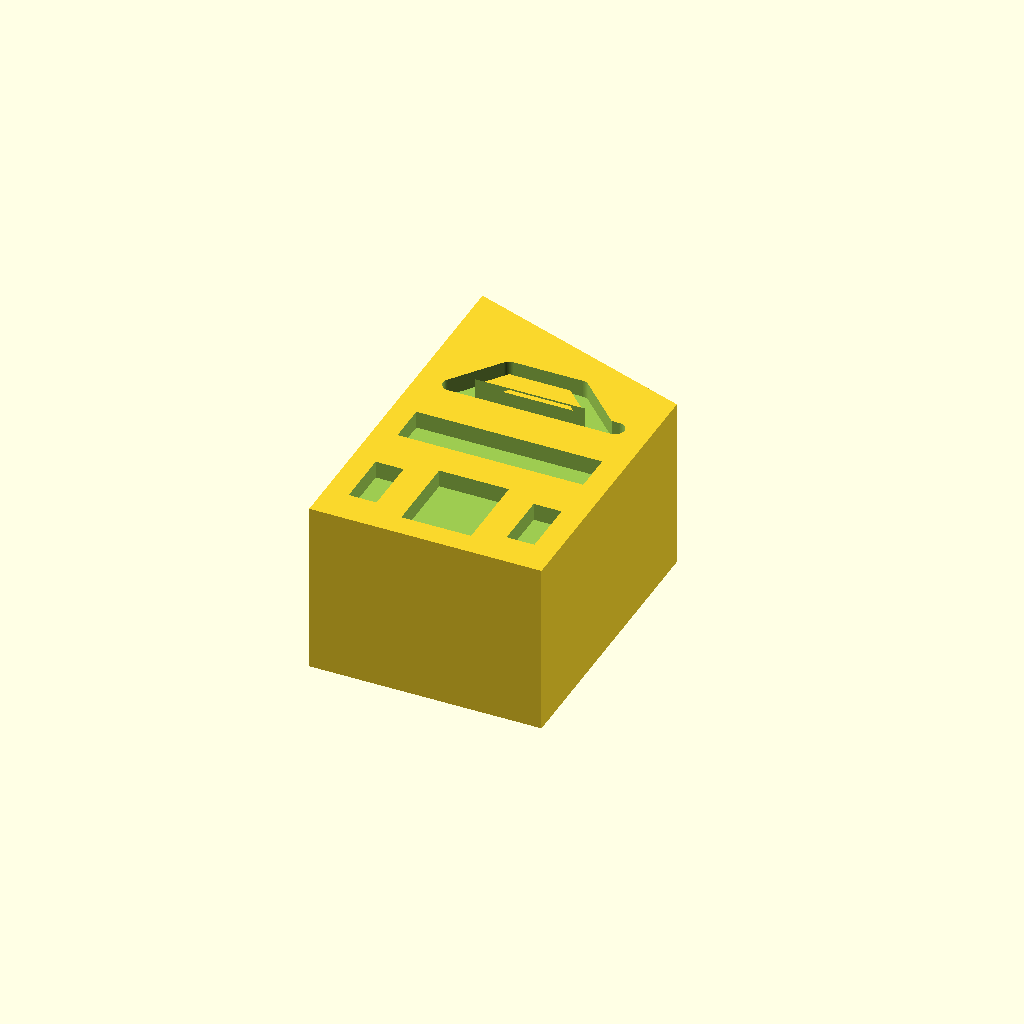
Cell 1: rendered with the file's own defaults.
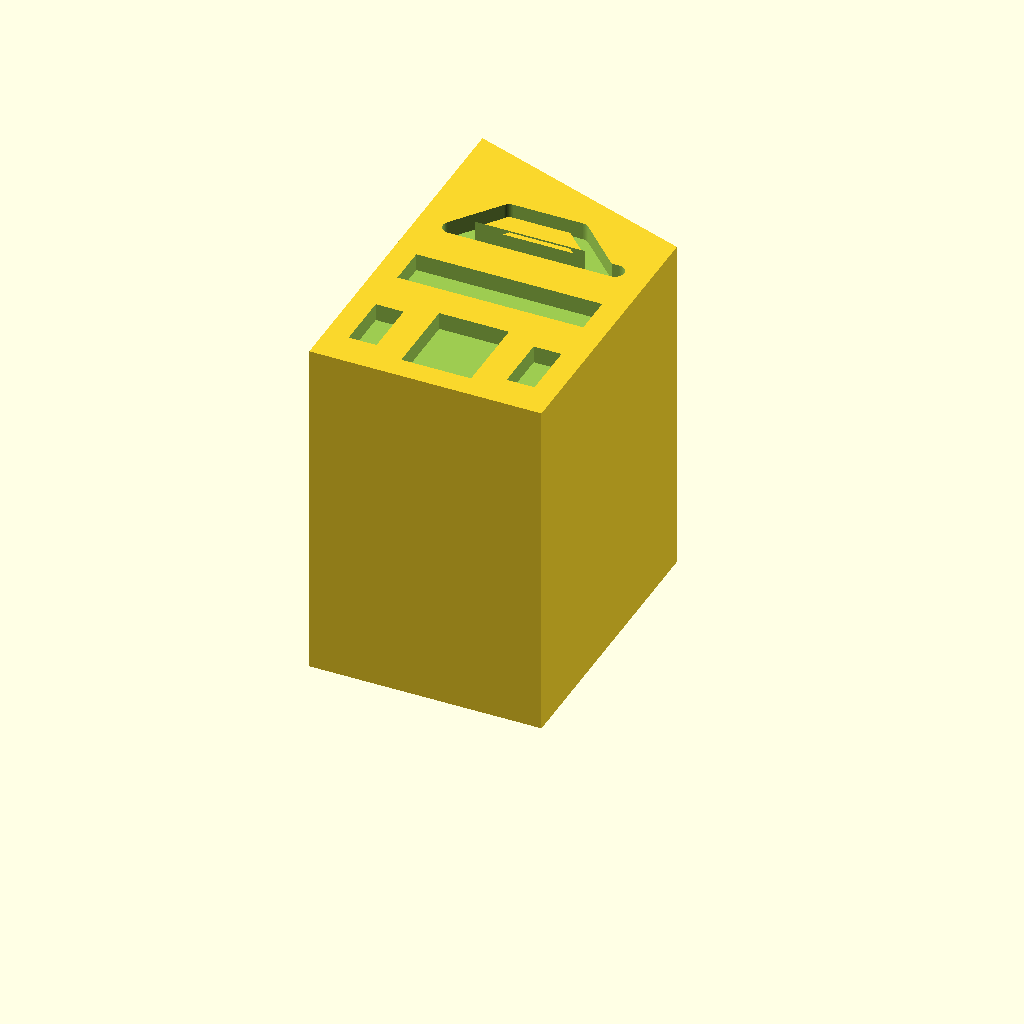
Cell 2 — depth set to 30, the other parameters unchanged.
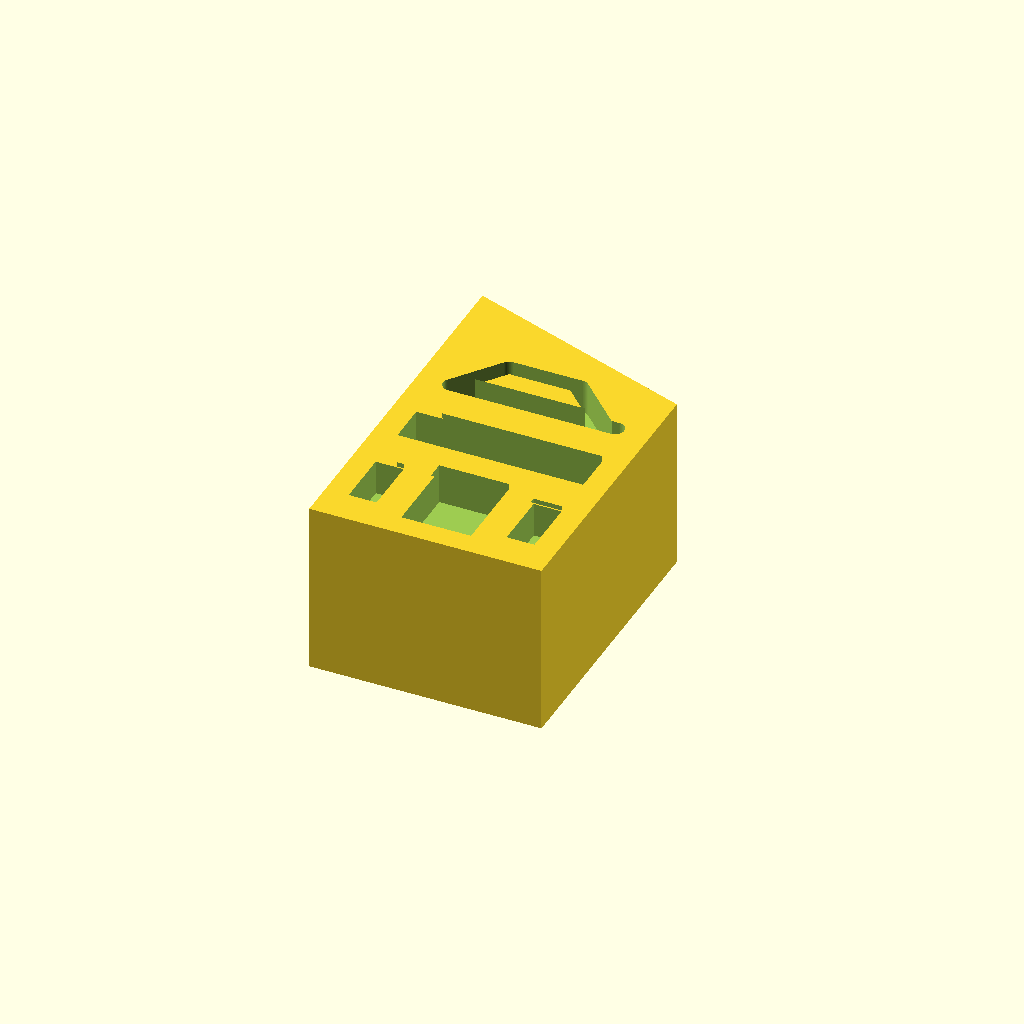
Cell 3 — recess set to 3, the other parameters unchanged.
All cells are drawn from one camera (rotation 55°, 0°, 25°, orthographic, colour scheme Cornfield), so only the parameter changes between them.
OpenSCAD source file Automotive_Smart_Manufacturing/02_Source_Files/07_Automotive_Design_Center.scad:
// Building facade miniature for board games.
// Millimetres. X=width, Y=height, Z=depth.
// Print flat at Z=0; straight base at Y=0; front at Z=15.
// All recesses are blind and 1.5 mm deep. This is a solid piece.
$fn=96;
depth=15;
recess=1.5;
module rect(x,y,w,h) { translate([x,y]) square([w,h]); }
module disc(x,y,r) { translate([x,y]) circle(r=r); }
module line(a,b,w=1.4) {
    hull() { translate(a) circle(d=w); translate(b) circle(d=w); }
}
module frame(x,y,w,h,t=1.4) {
    difference() { rect(x,y,w,h); rect(x+t,y+t,w-2*t,h-2*t); }
}
module gear(x,y,r=6,inner=2.4) {
    translate([x,y]) difference() {
        polygon([for(i=[0:(r<4?15:23)]) let(n=(r<4?16:24),a=(i+1)*360/n,rr=(i%4<2?r:r-min(1.5,r*0.21))) [rr*cos(a),rr*sin(a)]]);
        circle(r=inner);
    }
}
module car(x,y,w=14,h=5) {
    translate([x,y]) union() {
        polygon([[0,0.8],[0,h*0.48],[w*0.2,h*0.48],
                 [w*0.35,h],[w*0.67,h],[w*0.82,h*0.48],
                 [w,h*0.35],[w,0.8]]);
        disc(w*0.23,0.8,1.3); disc(w*0.77,0.8,1.3);
    }
}
module recycling(x,y,r=6) {
    translate([x,y]) for(a=[0,120,240]) rotate(a) {
        line([-3.8,3.2],[1.2,3.2],1.6);
        polygon([[1.2,1.7],[4.2,3.2],[1.2,4.7]]);
    }
}
module cutface() { translate([0,0,depth-recess]) linear_extrude(height=recess+0.5) facade(); }
// All details are recessed into the same solid facade.
difference() {
    linear_extrude(height=depth) outline();
    cutface();
}


module outline() { polygon([[0,0],[20,0],[20,25],[0,32]]); }
module facade() {
    rect(7,2,6,7);
    rect(2,12,16,3.5);
    line([3,20],[17,20],1.6);
    line([3,20],[6,24],1.6); line([6,24],[12,24],1.6);
    line([12,24],[16,20],1.6);
    rect(2,3,2.4,5); rect(15.6,3,2.4,5);
}
Customizer parameters (derived from the source; name, type, default, range or options):
depth: number, default 15
recess: number, default 1.5
